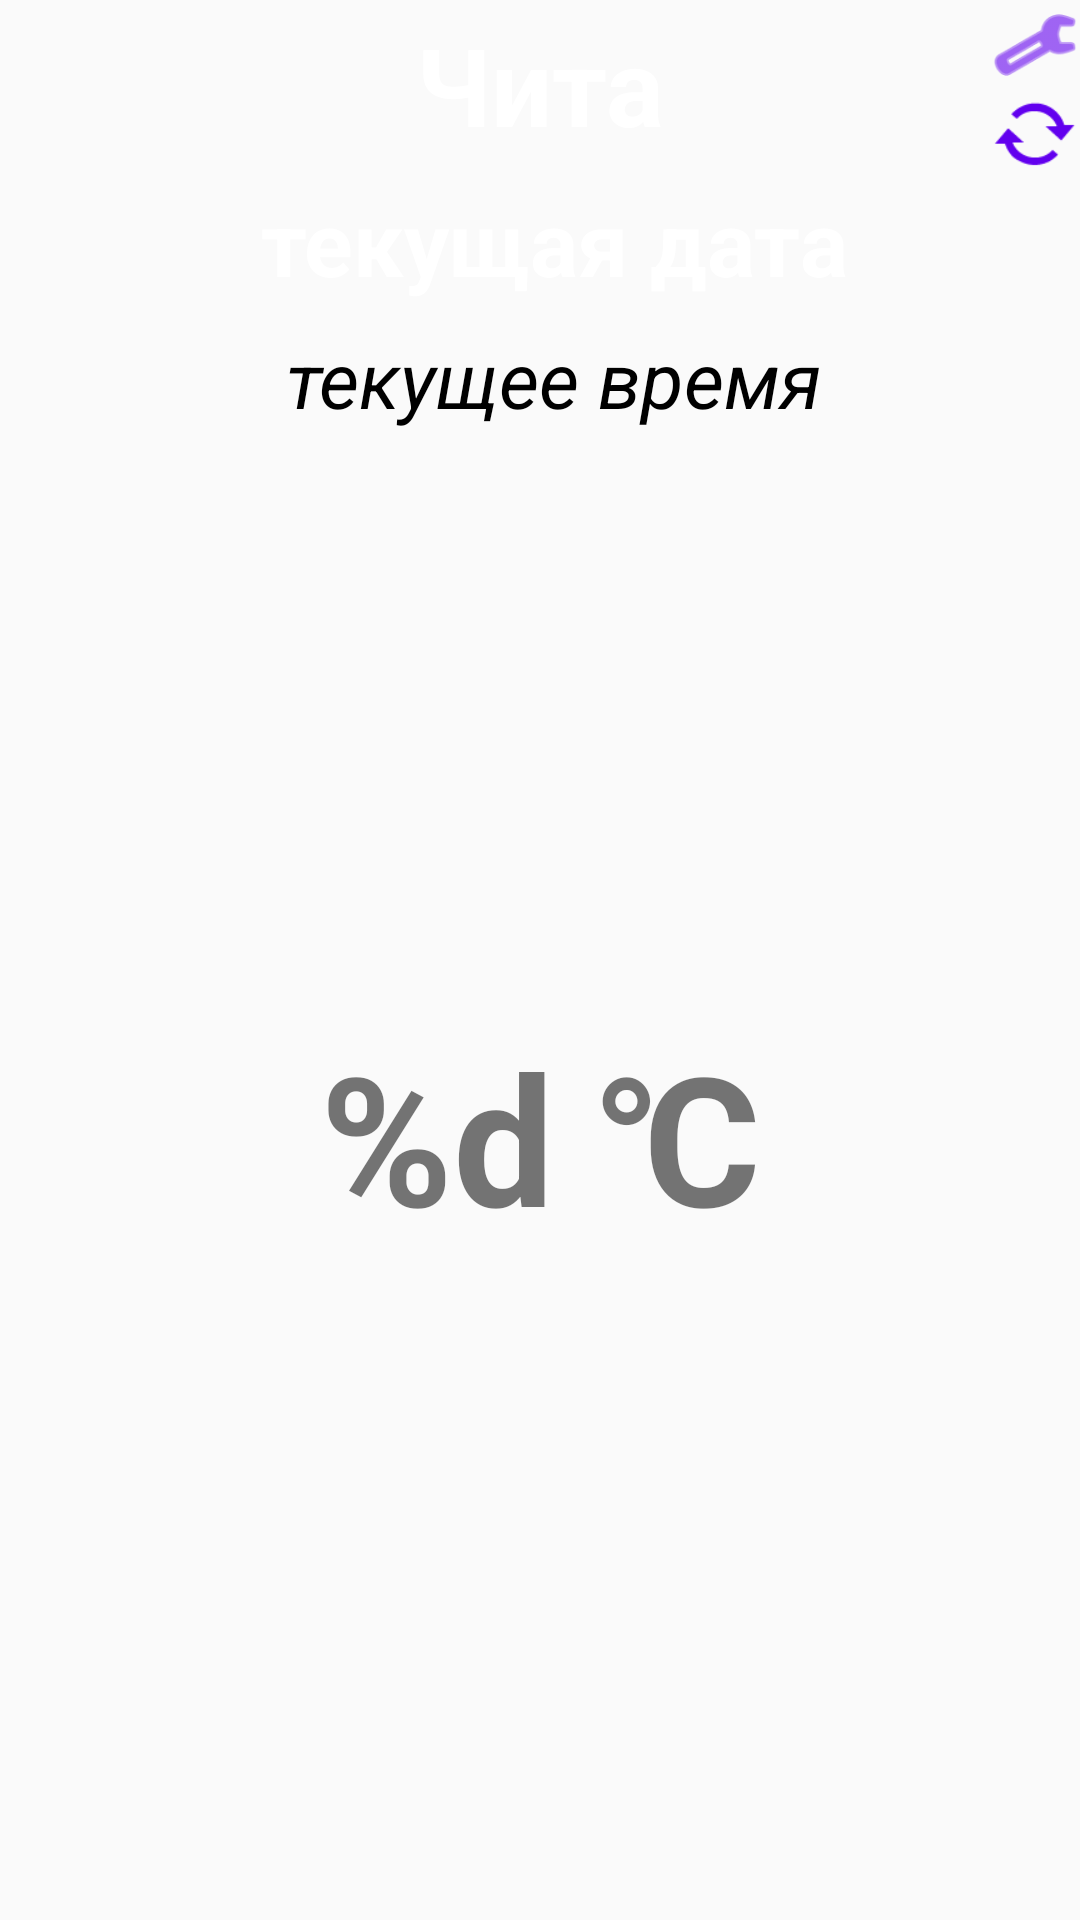

Here is an Android app screen rendered from its layout file. Give the layout XML and the strings, colors and styles it references.
<!-- AndroidManifest.xml: application theme AppTheme -->
<!-- res/layout/activity_main.xml -->
<?xml version="1.0" encoding="utf-8"?>
<androidx.constraintlayout.widget.ConstraintLayout xmlns:android="http://schemas.android.com/apk/res/android"
    xmlns:app="http://schemas.android.com/apk/res-auto"
    xmlns:tools="http://schemas.android.com/tools"
    android:layout_width="match_parent"
    android:layout_height="match_parent"
    android:background="@drawable/background"
    tools:context=".MainActivity">

    <TextView
        android:id="@+id/dateCurrent"
        android:layout_width="wrap_content"
        android:layout_height="wrap_content"
        android:layout_marginTop="8dp"
        android:fontFamily="sans-serif"
        android:text="@string/date_current"
        android:textAlignment="center"
        android:textColor="@android:color/background_light"
        android:textSize="30sp"
        android:textStyle="bold"
        android:typeface="normal"
        app:layout_constraintEnd_toEndOf="@+id/townCurrent"
        app:layout_constraintHorizontal_bias="0.461"
        app:layout_constraintStart_toStartOf="@+id/townCurrent"
        app:layout_constraintTop_toBottomOf="@+id/townCurrent" />

    <TextView
        android:id="@+id/timeCurrent"
        android:layout_width="wrap_content"
        android:layout_height="wrap_content"
        android:layout_marginTop="8dp"
        android:text="@string/time_current"
        android:textAlignment="center"
        android:textColor="@android:color/background_dark"
        android:textSize="26sp"
        android:textStyle="italic"
        app:layout_constraintEnd_toEndOf="@+id/dateCurrent"
        app:layout_constraintHorizontal_bias="0.504"
        app:layout_constraintStart_toStartOf="@+id/dateCurrent"
        app:layout_constraintTop_toBottomOf="@+id/dateCurrent" />

    <ImageView
        android:id="@+id/imageTemperature"
        android:layout_width="221dp"
        android:layout_height="179dp"
        android:layout_marginTop="16dp"
        android:contentDescription="@string/imageContentDescription"
        app:layout_constraintEnd_toEndOf="parent"
        app:layout_constraintHorizontal_bias="0.495"
        app:layout_constraintStart_toStartOf="parent"
        app:layout_constraintTop_toBottomOf="@+id/timeCurrent"
        app:srcCompat="@drawable/sun" />

    <TextView
        android:id="@+id/temperatureCurrent"
        android:layout_width="wrap_content"
        android:layout_height="wrap_content"
        android:text="@string/temperature"
        android:textAlignment="center"
        android:textSize="60sp"
        android:textStyle="bold"
        app:layout_constraintBottom_toBottomOf="parent"
        app:layout_constraintEnd_toEndOf="parent"
        app:layout_constraintStart_toStartOf="parent"
        app:layout_constraintTop_toBottomOf="@+id/imageTemperature"
        app:layout_constraintVertical_bias="0.0" />

    <TextView
        android:id="@+id/townCurrent"
        android:layout_width="wrap_content"
        android:layout_height="wrap_content"
        android:layout_marginTop="4dp"
        android:text="@string/town"
        android:textAlignment="center"
        android:textColor="@android:color/background_light"
        android:textSize="36sp"
        android:textStyle="bold"
        app:layout_constraintEnd_toEndOf="parent"
        app:layout_constraintStart_toStartOf="parent"
        app:layout_constraintTop_toTopOf="parent" />

    <Button
        android:id="@+id/setting"
        android:layout_width="30dp"
        android:layout_height="30dp"
        android:background="@android:drawable/ic_menu_manage"
        android:backgroundTint="@color/colorPrimary"
        app:layout_constraintEnd_toEndOf="parent"
        app:layout_constraintTop_toTopOf="parent" />

    <Button
        android:id="@+id/update"
        android:layout_width="30dp"
        android:layout_height="30dp"
        android:background="@android:drawable/stat_notify_sync_noanim"
        android:backgroundTint="@color/colorPrimary"
        app:layout_constraintEnd_toEndOf="parent"
        app:layout_constraintTop_toBottomOf="@+id/setting" />


</androidx.constraintlayout.widget.ConstraintLayout>
<!-- resources referenced by this layout -->
<resources>
  <string name="date_current">текущая дата</string>
  <string name="imageContentDescription">Солнечно</string>
  <string name="temperature">%d \u2103</string>
  <string name="time_current">текущее время</string>
  <string name="town">Чита</string>
  <style name="AppTheme" parent="Theme.AppCompat.Light.DarkActionBar">
          
          <item name="background">@drawable/sky</item>
          <item name="colorPrimary">@color/colorPrimary</item>
          <item name="colorPrimaryDark">@color/colorPrimaryDark</item>
          <item name="colorAccent">@color/colorAccent</item>
      </style>
  <!-- not gathered from this repository: default colours our renderer supplied (Android Studio template values) -->
  <color name="colorPrimary">#FF6200EE</color>
  <color name="colorPrimaryDark">#FF3700B3</color>
  <color name="colorAccent">#FF03DAC5</color>
</resources>
